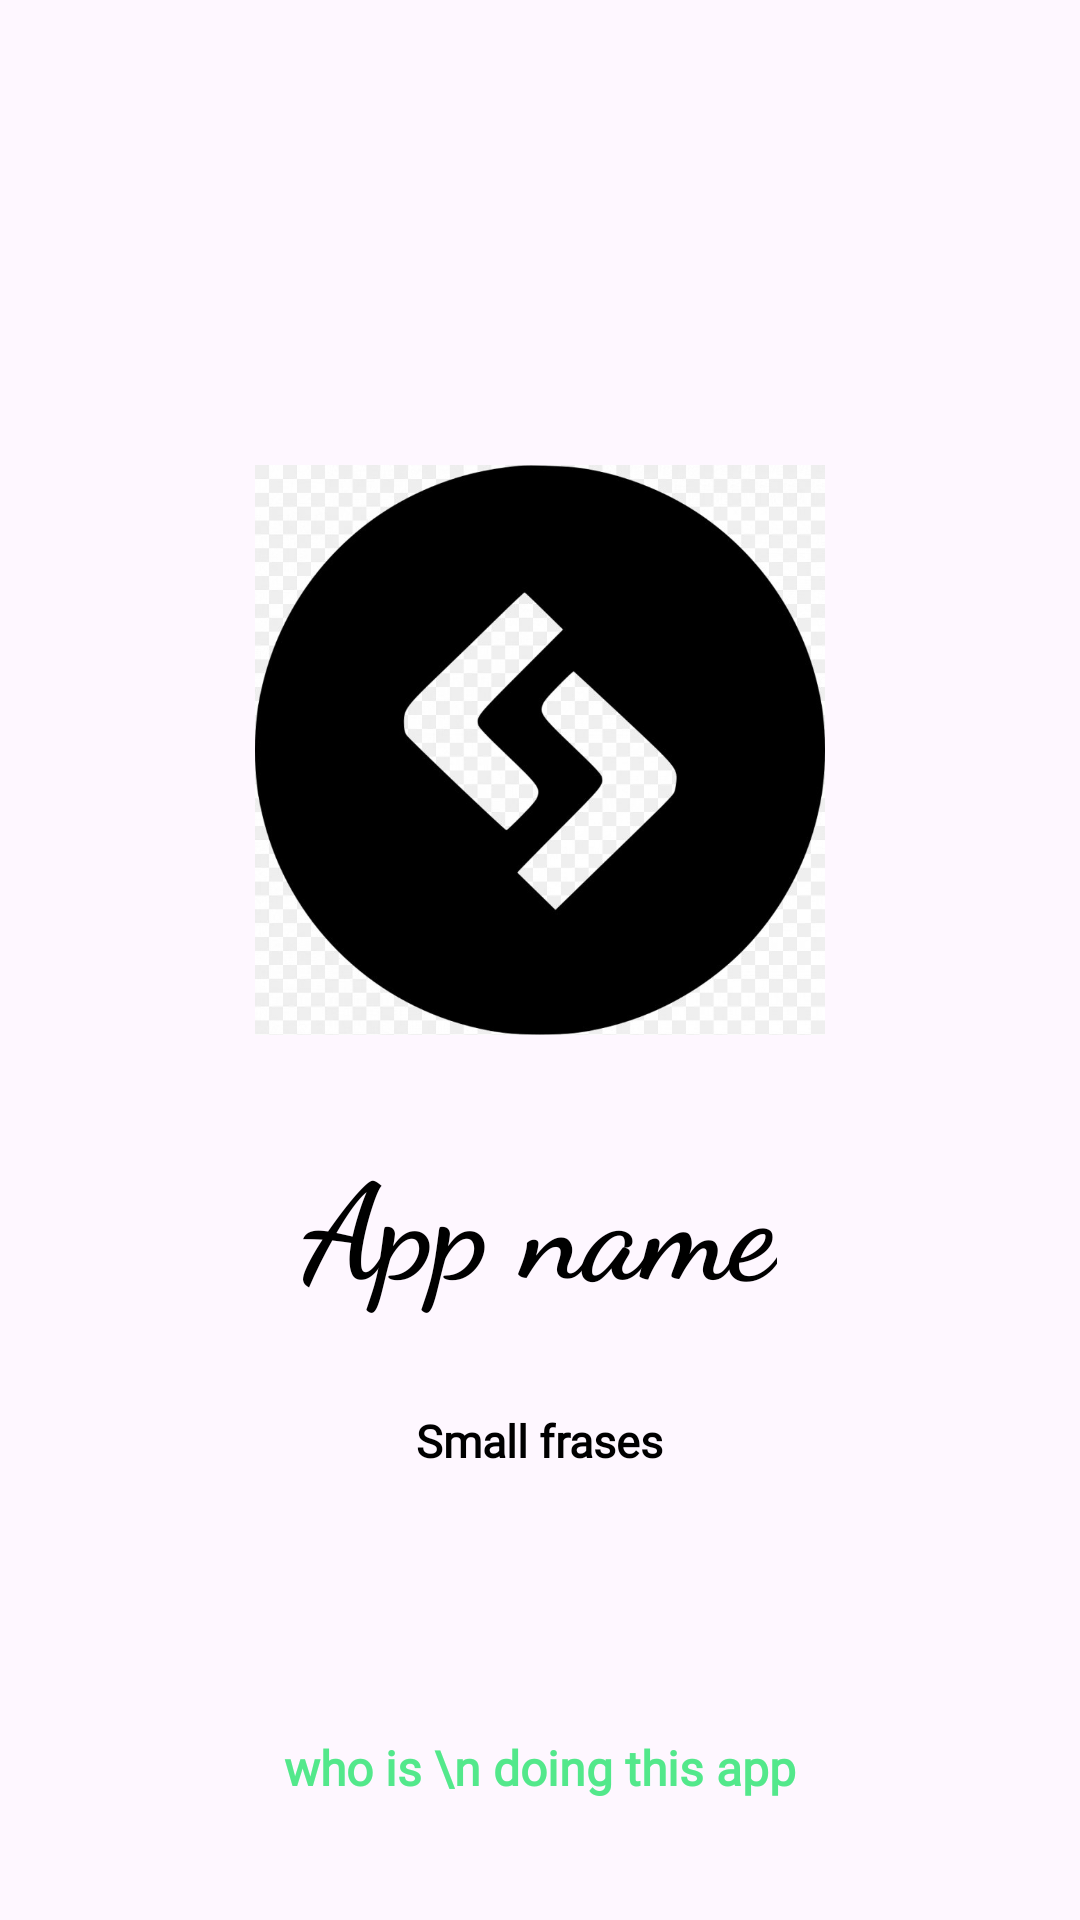

Produce the Android XML layout that renders to this screen, including the resource entries it uses.
<!-- AndroidManifest.xml: application theme Theme.FOR_UIRS -->
<!-- res/layout/activity_splash.xml -->
<?xml version="1.0" encoding="utf-8"?>
<androidx.constraintlayout.widget.ConstraintLayout xmlns:android="http://schemas.android.com/apk/res/android"
    xmlns:app="http://schemas.android.com/apk/res-auto"
    xmlns:tools="http://schemas.android.com/tools"
    android:layout_width="match_parent"
    android:layout_height="match_parent"
    tools:context=".SplashActivity">

    <ImageView
        android:id="@+id/imageView"
        android:layout_width="190dp"
        android:layout_height="190dp"
        android:layout_marginTop="155dp"
        app:layout_constraintEnd_toEndOf="parent"
        app:layout_constraintStart_toStartOf="parent"
        app:layout_constraintTop_toTopOf="parent"
        app:srcCompat="@drawable/logo" />

    <TextView
        android:id="@+id/textView"
        android:layout_width="wrap_content"
        android:layout_height="wrap_content"
        android:layout_marginTop="32dp"
        android:fontFamily="cursive"
        android:text="App name"
        android:textColor="@color/black"
        android:textSize="44sp"
        android:textStyle="bold"
        app:layout_constraintEnd_toEndOf="parent"
        app:layout_constraintStart_toStartOf="parent"
        app:layout_constraintTop_toBottomOf="@+id/imageView" />

    <TextView
        android:id="@+id/textView2"
        android:layout_width="wrap_content"
        android:layout_height="wrap_content"
        android:layout_marginTop="32dp"
        android:fontFamily="@font/lato"
        android:text="Small frases"
        android:textColor="@color/black"
        android:textSize="15sp"
        android:textStyle="bold"
        app:layout_constraintEnd_toEndOf="parent"
        app:layout_constraintStart_toStartOf="parent"
        app:layout_constraintTop_toBottomOf="@+id/textView" />

    <TextView
        android:id="@+id/textView3"
        android:layout_width="wrap_content"
        android:layout_height="wrap_content"
        android:layout_marginBottom="40dp"
        android:text="who is \n doing this app"
        android:textAlignment="center"
        android:textSize="16sp"
        android:textStyle="bold"
        android:textColor="@color/startGreenColor"
        android:fontFamily="@font/yeonsung"
        app:layout_constraintBottom_toBottomOf="parent"
        app:layout_constraintEnd_toEndOf="parent"
        app:layout_constraintStart_toStartOf="parent" />

</androidx.constraintlayout.widget.ConstraintLayout>
<!-- resources referenced by this layout -->
<resources>
  <color name="black">#FF000000</color>
  <color name="startGreenColor">#53E88B</color>
  <!-- drawable logo: png bitmap (drawable, 42639 bytes) -->
  <style name="Theme.FOR_UIRS" parent="Base.Theme.FOR_UIRS" />
  <style name="Base.Theme.FOR_UIRS" parent="Theme.Material3.DayNight.NoActionBar">
          <item name="colorPrimary">@color/purple_200</item>
          <item name="colorPrimaryDark">@color/purple_700</item>
          <item name="colorAccent">@color/teal_200</item>
      </style>
  <color name="purple_200">#FFBB86FC</color>
  <color name="purple_700">#FF3700B3</color>
  <color name="teal_200">#FF03DAC5</color>
</resources>
